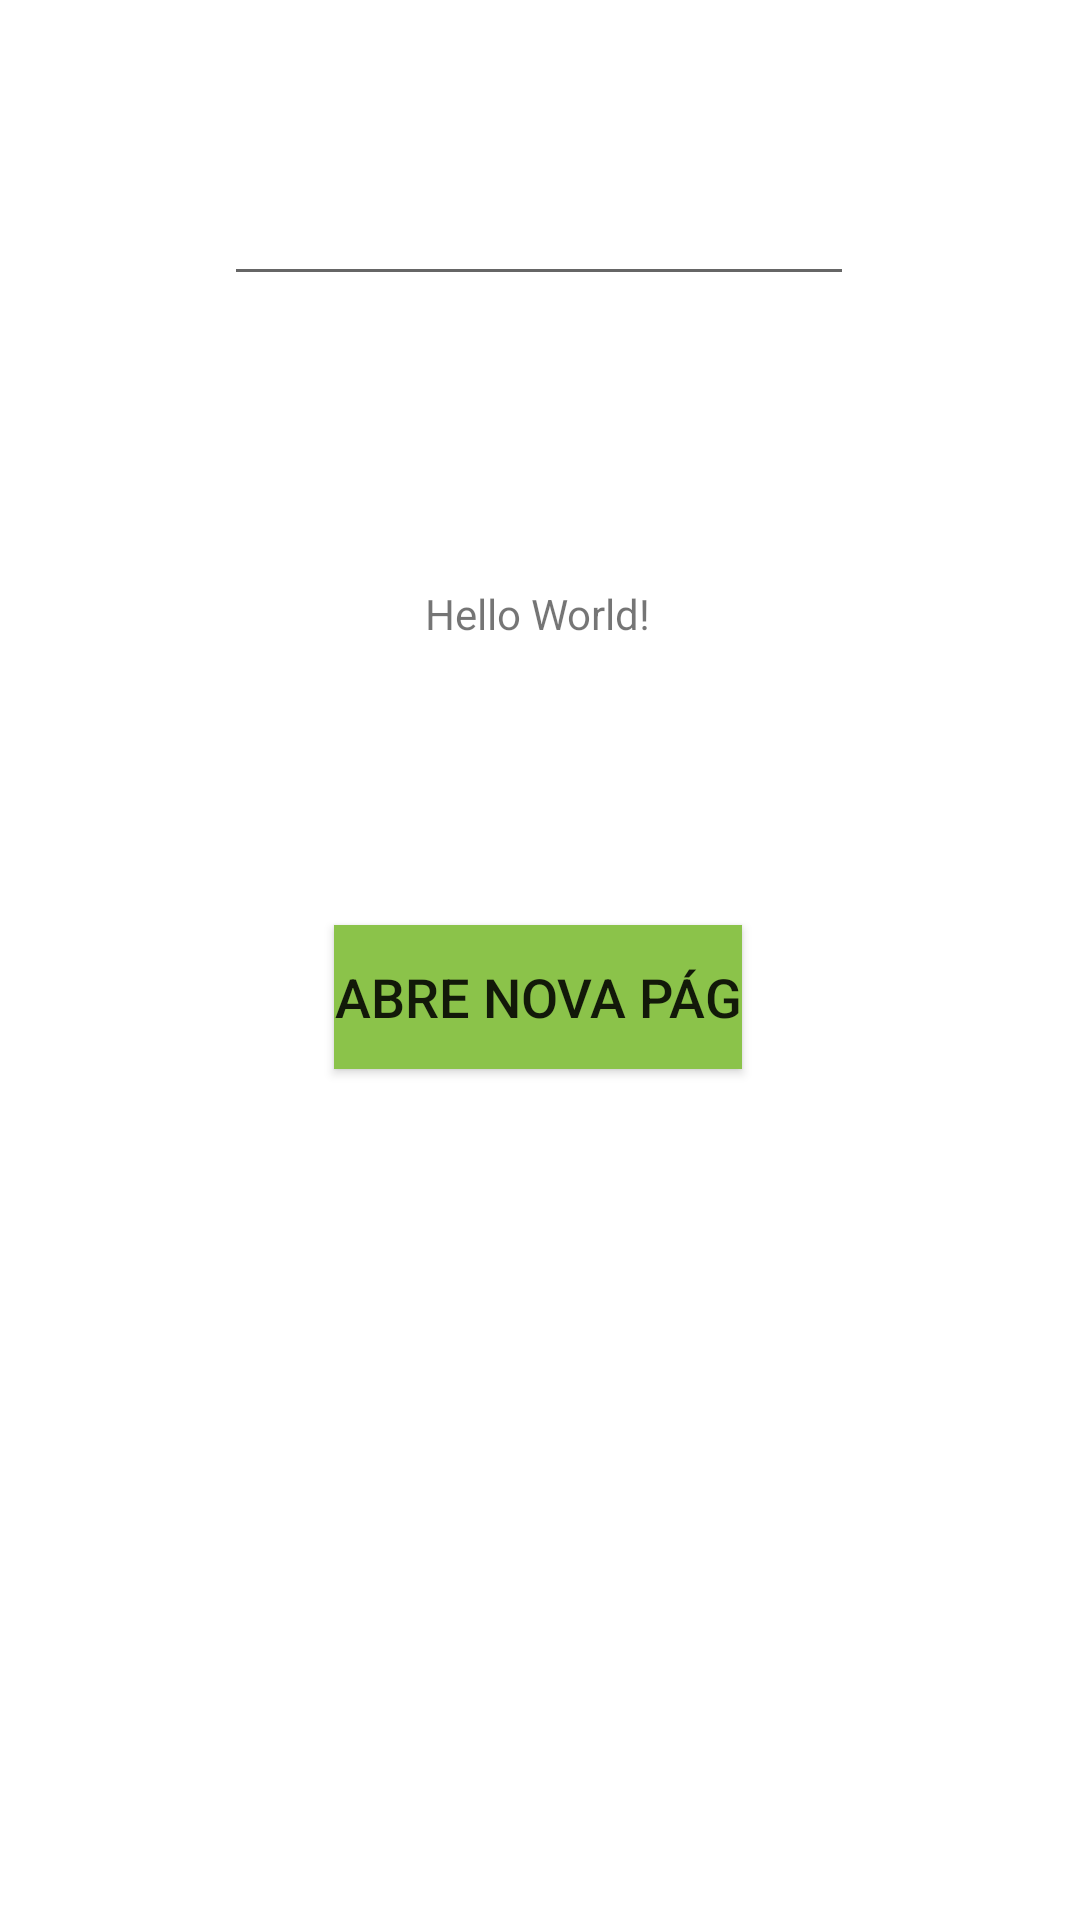

Layout XML and referenced resources for this Android screen:
<!-- AndroidManifest.xml: application theme Theme.Senai_pdm_2021_exemplo1 -->
<!-- res/layout/activity_main.xml -->
<?xml version="1.0" encoding="utf-8"?>
<androidx.constraintlayout.widget.ConstraintLayout xmlns:android="http://schemas.android.com/apk/res/android"
    xmlns:app="http://schemas.android.com/apk/res-auto"
    xmlns:tools="http://schemas.android.com/tools"
    android:id="@+id/helloText"
    android:layout_width="match_parent"
    android:layout_height="match_parent"
    tools:context=".MainActivity">

    <TextView
        android:id="@+id/textView"
        android:layout_width="wrap_content"
        android:layout_height="wrap_content"
        android:text="Hello World!"
        app:layout_constraintBottom_toBottomOf="parent"
        app:layout_constraintEnd_toEndOf="parent"
        app:layout_constraintHorizontal_bias="0.498"
        app:layout_constraintLeft_toLeftOf="parent"
        app:layout_constraintRight_toRightOf="parent"
        app:layout_constraintStart_toStartOf="parent"
        app:layout_constraintTop_toTopOf="parent"
        app:layout_constraintVertical_bias="0.314" />

    <Button
        android:id="@+id/buttonAbrir"
        android:layout_width="wrap_content"
        android:layout_height="wrap_content"
        android:background="#E91E63"
        android:backgroundTint="#8BC34A"
        android:onClick="abre_segunda_activity"
        android:text="@string/abre_segunda_activity"
        android:textSize="18sp"
        app:iconTint="#802A2A"
        app:layout_constraintBottom_toBottomOf="parent"
        app:layout_constraintEnd_toEndOf="parent"
        app:layout_constraintHorizontal_bias="0.497"
        app:layout_constraintStart_toStartOf="parent"
        app:layout_constraintTop_toTopOf="parent"
        app:layout_constraintVertical_bias="0.521"
        app:rippleColor="#0E0101"
        app:strokeColor="#FF5722" />

    <EditText
        android:id="@+id/editTextCampoNome"
        android:layout_width="wrap_content"
        android:layout_height="wrap_content"
        android:ems="10"
        android:inputType="textPersonName"
        app:layout_constraintBottom_toBottomOf="parent"
        app:layout_constraintEnd_toEndOf="parent"
        app:layout_constraintHorizontal_bias="0.497"
        app:layout_constraintStart_toStartOf="parent"
        app:layout_constraintTop_toTopOf="parent"
        app:layout_constraintVertical_bias="0.096" />

</androidx.constraintlayout.widget.ConstraintLayout>
<!-- resources referenced by this layout -->
<resources>
  <string name="abre_segunda_activity">Abre nova pág</string>
  <style name="Theme.Senai_pdm_2021_exemplo1" parent="Theme.MaterialComponents.DayNight.DarkActionBar">
          
          <item name="colorPrimary">@color/purple_500</item>
          <item name="colorPrimaryVariant">@color/purple_700</item>
          <item name="colorOnPrimary">@color/white</item>
          
          <item name="colorSecondary">@color/teal_200</item>
          <item name="colorSecondaryVariant">@color/teal_700</item>
          <item name="colorOnSecondary">@color/black</item>
          
          <item name="android:statusBarColor" tools:targetApi="l">?attr/colorPrimaryVariant</item>
          
      </style>
  <color name="purple_500">#FF6200EE</color>
  <color name="purple_700">#FF3700B3</color>
  <color name="white">#FFFFFFFF</color>
  <color name="teal_200">#FF03DAC5</color>
  <color name="teal_700">#FF018786</color>
  <color name="black">#FF000000</color>
</resources>
